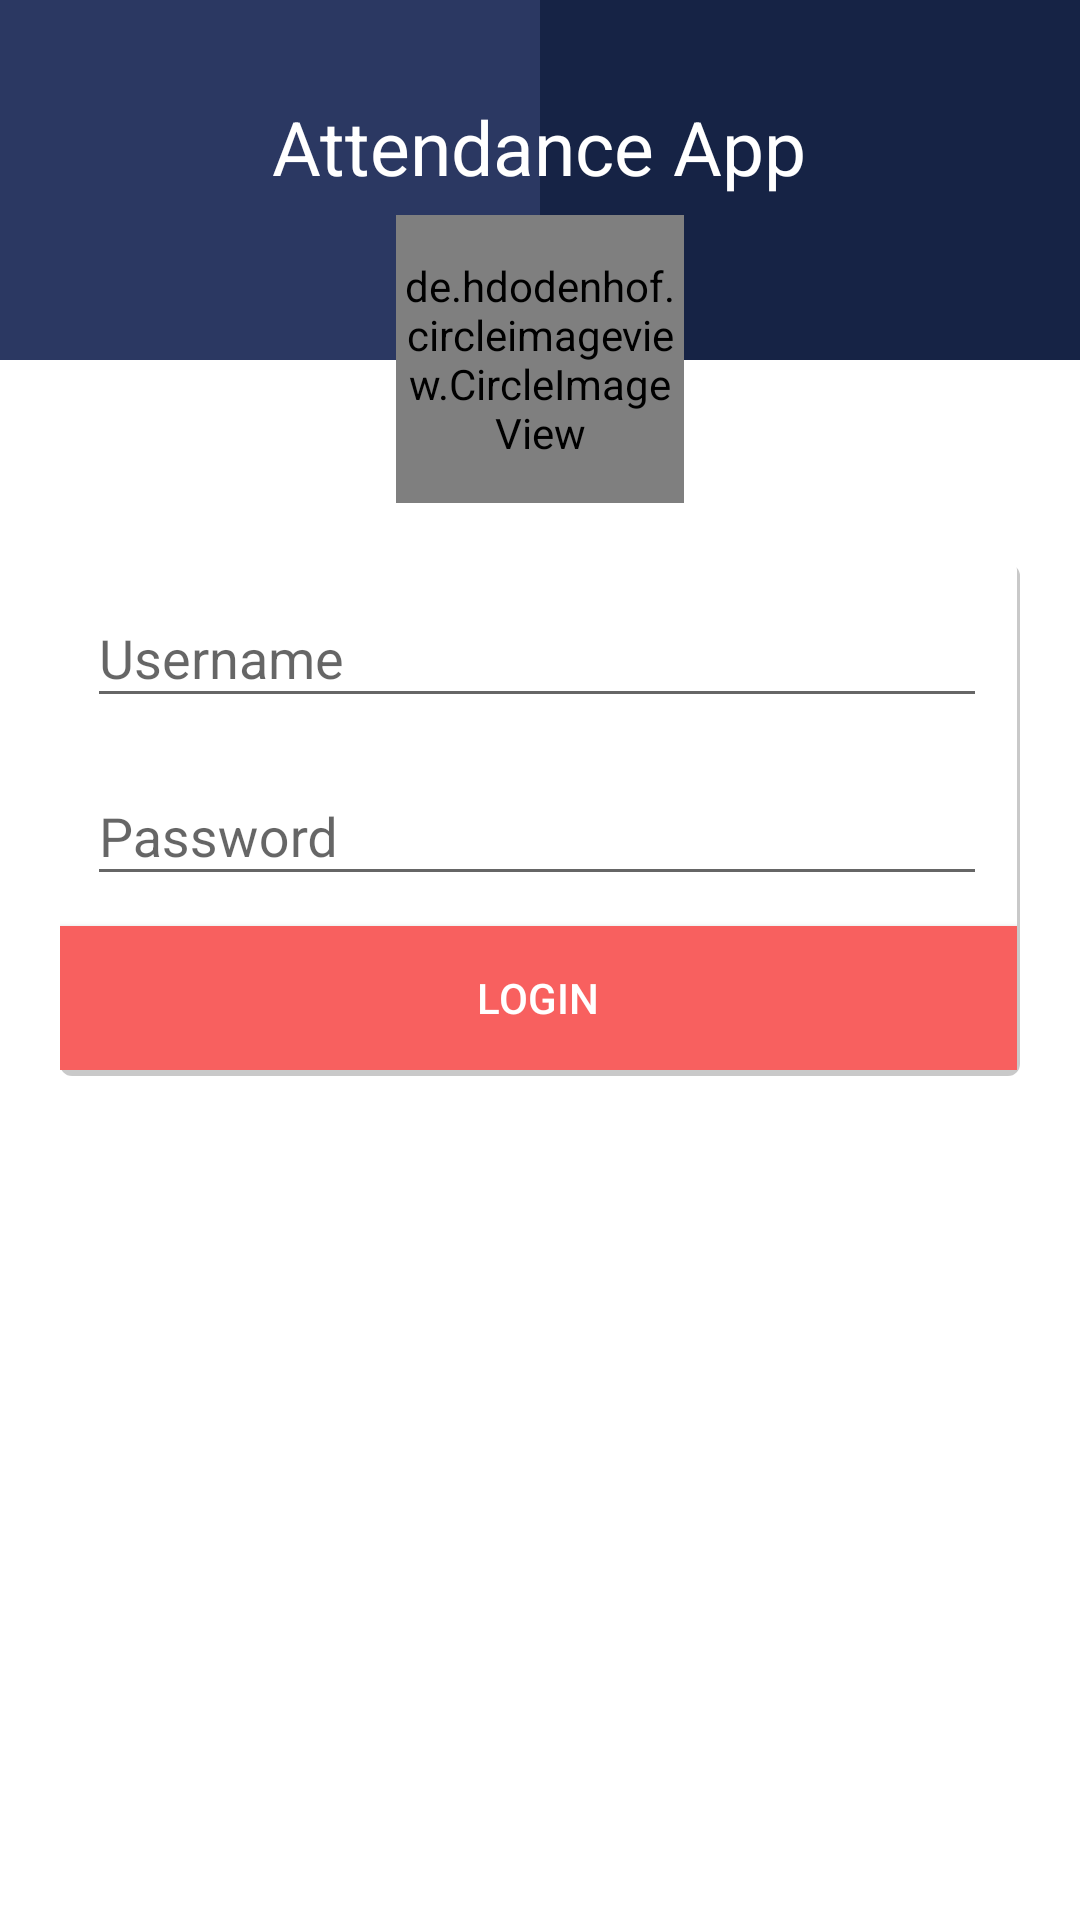

Write the Android layout XML for this screen, with the resource values it uses.
<!-- AndroidManifest.xml: activity theme AppTheme.NoActionBar -->
<!-- res/layout/activity_login.xml -->
<?xml version="1.0" encoding="utf-8"?>
<RelativeLayout xmlns:android="http://schemas.android.com/apk/res/android"
    android:layout_width="match_parent"
    android:layout_height="match_parent"
    android:orientation="vertical">

    <LinearLayout
        android:id="@+id/header"
        android:layout_width="match_parent"
        android:layout_height="120dp"
        android:orientation="horizontal">

        <View
            android:id="@+id/header1"
            android:layout_width="match_parent"
            android:layout_height="120dp"
            android:layout_weight="0.5"
            android:background="@color/lightBlue" />

        <View
            android:id="@+id/header2"
            android:layout_width="match_parent"
            android:layout_height="120dp"
            android:layout_weight="0.5"
            android:background="@color/darkBlue" />

    </LinearLayout>


    <View
        android:id="@+id/body"
        android:layout_width="match_parent"
        android:layout_height="match_parent"
        android:layout_below="@id/header"
        android:background="#ffffff" />


    <de.hdodenhof.circleimageview.CircleImageView xmlns:app="http://schemas.android.com/apk/res-auto"
        android:id="@+id/profile_image"
        android:layout_width="96dp"
        android:layout_height="96dp"
        android:layout_alignBottom="@+id/header"
        android:layout_centerHorizontal="true"
        android:layout_marginBottom="-48dp"
        android:background="@drawable/rb_red"
        android:src="@drawable/myvector"
        app:civ_border_color="#ffffff"
        app:civ_border_width="2dp" />

    <LinearLayout
        android:id="@+id/linearLayout2"
        android:layout_width="match_parent"
        android:layout_height="wrap_content"
        android:layout_alignParentLeft="true"
        android:layout_below="@+id/profile_image"
        android:layout_marginLeft="20dp"
        android:layout_marginRight="20dp"
        android:layout_marginTop="68dp"
        android:background="@drawable/my_linear_layout"
        android:orientation="vertical">

        <android.support.design.widget.TextInputLayout
            android:layout_width="match_parent"
            android:layout_height="wrap_content">

            <EditText
                android:id="@+id/editText2"
                android:layout_width="match_parent"
                android:layout_height="wrap_content"
                android:layout_marginBottom="7dp"
                android:layout_marginLeft="10dp"
                android:layout_marginRight="10dp"
                android:layout_marginTop="10dp"
                android:ems="10"
                android:hint="Username"
                android:maxLines="1" />

        </android.support.design.widget.TextInputLayout>

        <android.support.design.widget.TextInputLayout
            android:layout_width="match_parent"
            android:layout_height="wrap_content">

            <EditText
                android:id="@+id/editText1"
                android:layout_width="match_parent"
                android:layout_height="wrap_content"
                android:layout_marginBottom="10dp"
                android:layout_marginLeft="10dp"
                android:layout_marginRight="10dp"
                android:ems="10"
                android:hint="Password"
                android:inputType="textPassword"
                android:maxLines="1" />
        </android.support.design.widget.TextInputLayout>

        <Button
            android:id="@+id/button1"
            android:layout_width="match_parent"
            android:layout_height="wrap_content"
            android:layout_marginTop="0dp"
            android:background="@drawable/button_background_fac"
            android:padding="0dp"
            android:text="Login"
            android:textColor="@android:color/white" />
        
    </LinearLayout>

    <TextView
        android:id="@+id/textView4"
        android:layout_width="wrap_content"
        android:layout_height="wrap_content"
        android:layout_above="@+id/profile_image"
        android:layout_alignParentTop="true"
        android:layout_centerHorizontal="true"
        android:layout_marginTop="32dp"
        android:text="@string/app_name"
        android:textColor="#ffffff"
        android:textSize="25sp" />

</RelativeLayout>
<!-- resources referenced by this layout -->
<resources>
  <color name="darkBlue">#162345</color>
  <color name="lightBlue">#2b3862</color>
  <!-- drawable button_background_fac (drawable) -->
  <?xml version="1.0" encoding="utf-8"?>
  
  <selector xmlns:android="http://schemas.android.com/apk/res/android">
  
      <item android:drawable="@color/button_basic_focused_fac" android:state_enabled="true" android:state_focused="true"/>
      <item android:drawable="@color/button_basic_pressed_fac" android:state_pressed="true"/>
      <item android:drawable="@color/button_basic_fac"/>
  
  </selector>
  <!-- drawable my_linear_layout (drawable) -->
  <?xml version="1.0" encoding="utf-8"?>
  <layer-list xmlns:android="http://schemas.android.com/apk/res/android"
      android:shape="rectangle">
  
      <item>
          <shape>
              
              <stroke
                  android:width="2dp"
                  android:color="#CABBBBBB" />
  
              
  
              <padding
                  android:bottom="2dp"
                  android:left="-1dp"
                  android:right="1dp"
                  android:top="-1dp" />
  
              <corners android:radius="3dp" />
          </shape>
      </item>
  
      
  
      <item>
          <shape>
              <solid android:color="#fff" />
              <corners android:radius="3dp" />
          </shape>
      </item>
  </layer-list>
  <!-- drawable myvector: png bitmap (drawable, 19008 bytes) -->
  <!-- drawable rb_red (drawable) -->
  <?xml version="1.0" encoding="utf-8"?>
  <shape xmlns:android="http://schemas.android.com/apk/res/android"
      android:shape="rectangle">
  
      <solid android:color="@color/colorAccent" />
      <padding
          android:bottom="5dp"
          android:left="7dp"
          android:right="7dp"
          android:top="5dp" />
      <corners
          android:bottomLeftRadius="50dp"
          android:bottomRightRadius="50dp"
          android:topLeftRadius="50dp"
          android:topRightRadius="50dp" />
  </shape>
  <string name="app_name">Attendance App</string>
  <style name="AppTheme.NoActionBar">
          <item name="windowActionBar">false</item>
          <item name="windowNoTitle">true</item>
      </style>
  <color name="button_basic_focused_fac">#e94544</color>
  <color name="button_basic_pressed_fac">#e94544</color>
  <color name="button_basic_fac">#f8605f</color>
  <color name="colorAccent">#f8605f</color>
</resources>
